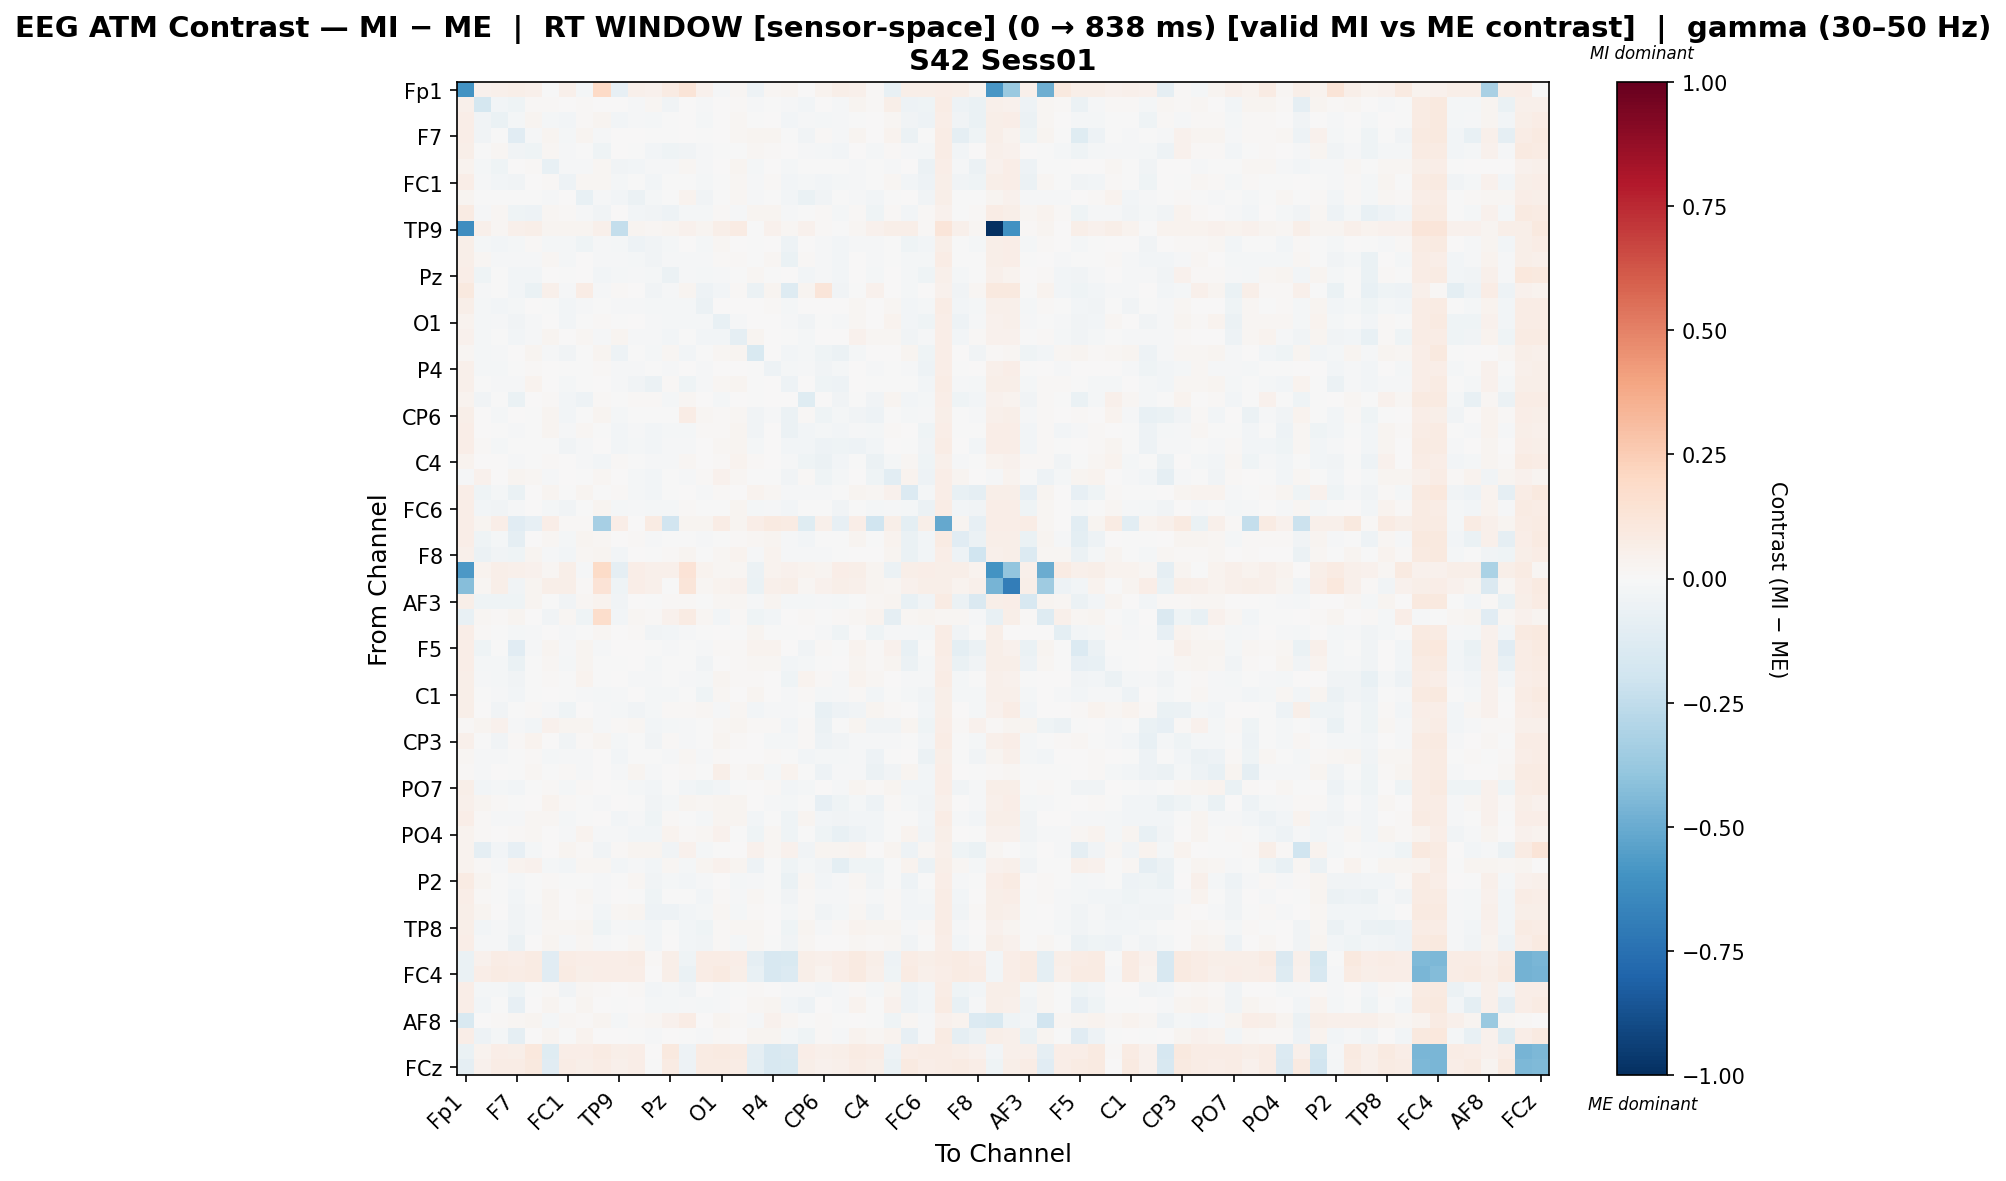

The data file committed next to this chart (first rows):
, Fp1, Fz, F3, F7, FT9, FC5, FC1, C3, T7, TP9, CP5, CP1, Pz, P3, P7, O1, Oz, O2, P4, P8, TP10, CP6, CP2
Fp1, -0.5973, 0.0436, 0.05337, 0.06006, 0.05393, -0.002767, 0.05168, -0.01728, 0.1986, -0.08088, 0.05393, 0.0454, 0.08021, 0.1321, 0.04331, -0.01265, 0.02139, -0.0543, 0.01608, 0.02865, 0.006055, 0.03679, 0.06245
Fz, 0.05465, -0.1769, -0.02399, -0.04311, 0.008412, 0.01302, 0.001386, 0.01212, 0.001945, 0.004619, -0.01131, 0.01635, -0.03569, 0.002706, -0.0132, 0.003059, 0.01348, -0.008185, -0.002539, -0.01104, -0.02893, 0.003446, -0.01367
F3, 0.06284, -0.03492, -0.06486, -0.0165, 0.02955, -0.017, -0.02725, 0.01285, 0.02587, -0.02615, -0.01531, -0.02116, -0.0004663, 0.004378, -0.02312, 0.006486, 0.02172, -0.004528, 0.003012, -0.02452, -0.01106, -0.02054, -0.01495
F7, 0.0648, -0.03554, -0.0019, -0.1157, -0.008118, 0.02819, -0.01848, 0.0235, -0.01021, 0.00528, 0.0009545, -0.005689, -0.005527, 0.002477, -0.006296, 0.00639, 0.01774, 0.02594, 0.02646, -0.004444, -0.03906, 0.01175, -0.008553
FT9, 0.05921, -0.006646, 0.01583, -0.03753, -0.0432, 0.01632, -0.008017, -0.003654, -0.04505, 0.005305, -0.004738, -0.03122, -0.03947, -0.0383, -0.0152, -0.007596, -0.0004907, 0.01838, 0.01224, 0.002406, -0.008094, -0.01814, -0.02475
FC5, 0.03603, -0.01661, -0.04587, 0.005051, 0.01545, -0.07791, -0.009878, -0.01092, 0.01652, -0.03748, -0.02743, -0.01031, -0.01053, 0.01897, -0.01432, 0.003122, 0.02444, -0.02138, 0.004715, -0.02093, -0.004989, -0.00561, -0.002401
FC1, 0.06392, -0.008775, -0.02952, -0.03511, 0.004929, 0.01095, -0.0543, 0.01733, 0.02, -0.01944, -0.004893, -0.02937, -0.001809, -0.0009796, -0.01984, -0.00411, 0.02152, -0.01504, 0.01297, -0.03082, -0.02299, -0.02364, -0.02313
C3, 0.03111, -0.005949, -0.003389, -0.003271, -0.002386, -0.008902, 0.001197, -0.07795, -0.01139, -0.02767, -0.05798, -0.01973, -0.006112, 0.03639, -0.03302, -0.0009429, 0.01677, -0.01169, -0.006992, -0.02756, -0.06314, -0.03338, -0.005376
T7, 0.08423, -0.01403, 0.01804, -0.0459, -0.05139, 0.01979, 0.01213, -0.01352, -0.03652, 0.00379, -0.02454, -0.0334, -0.05326, -0.01659, -0.02226, 0.01404, -0.01394, 0.02496, 0.02405, -0.01398, -0.002872, 0.007911, -0.01979
TP9, -0.619, 0.05222, 0.02229, 0.04858, 0.0561, 0.03024, 0.02492, 0.02943, 0.04705, -0.2383, 0.0263, 0.01666, 0.02834, 0.04266, 0.03021, 0.05933, 0.08357, -0.002217, 0.04654, 0.01929, 0.04199, 0.007908, -0.0002386
CP5, 0.06183, -0.01972, -0.03108, -0.01574, 0.011, -0.02007, -0.0181, -0.04029, -0.01145, -0.02246, -0.0506, -0.03832, -0.01597, 0.005689, -0.01977, 0.02196, 0.000464, -0.004193, 5.253579494528402e-06, -0.05265, 0.007301, -0.01428, -0.02902
CP1, 0.06094, 0.02099, -0.01175, -0.009532, -0.008816, 0.02068, -0.02078, 0.004198, -0.01065, -0.008297, -0.02017, -0.03552, -0.008796, -0.01348, -0.01308, 0.01514, 0.01447, -0.005508, 0.01856, -0.06687, 0.01242, -0.01282, -0.02424
Pz, 0.06645, -0.04457, -0.006799, -0.02853, -0.02781, 0.00227, -0.003777, 0.004816, -0.02856, -0.01614, -0.009079, -0.01779, -0.05523, -0.009611, -0.02068, -0.008766, -0.003111, 0.02327, -0.001531, 0.003283, -0.02381, -0.009214, -0.02485
P3, 0.09554, -0.01206, -0.006433, -0.0263, -0.06471, 0.05414, -0.01144, 0.07676, -0.01214, 0.01187, 0.007185, -0.03443, -0.01241, 0.03076, -0.05259, -0.02378, 0.009513, -0.05772, 0.02627, -0.1254, 0.02374, 0.1183, -0.03887
P7, 0.06017, -0.01839, -0.02946, -0.02058, 0.003659, -0.001334, -0.0255, -0.01305, -0.007193, -0.01412, -0.01407, -0.02134, -0.01791, -0.02001, -0.05555, 0.005559, 0.004411, 0.004313, 0.009233, -0.02336, 0.002516, 0.004634, 0.001275
O1, 0.03664, -0.02139, -0.01134, -0.03539, -0.01375, 0.00477, -0.02857, -0.002292, 0.01258, -0.003719, 0.004616, -0.01097, -0.02204, -0.01686, -0.01808, -0.07086, -0.01426, 0.0036, 0.005422, -0.01142, -0.03874, -0.006143, -0.01295
Oz, 0.04471, -0.01563, -0.001192, -0.0262, -0.01313, 0.02409, 0.003711, 0.0171, -0.01419, 0.02982, -0.01334, -0.01059, -0.02789, -0.00151, -0.0243, -0.02638, -0.09055, 0.02467, 0.001864, -0.004792, -0.01588, 0.006973, 0.007711
O2, 0.01716, -0.019, -0.01486, 0.007076, 0.03103, -0.009887, -0.03407, -0.005652, 0.02995, -0.0527, -0.007093, -0.0199, 0.02027, -0.02969, -0.001588, 0.0188, 0.03028, -0.1531, 0.005484, -0.02645, -0.01915, -0.04674, -0.05658
P4, 0.0514, -0.02071, -0.01833, -0.005904, 0.01395, 0.00774, -0.006536, -0.006342, 0.01562, -0.01185, -0.01452, -0.006662, -0.01236, 0.004109, -0.009513, 0.001199, 0.004161, -0.005869, -0.0492, -0.02291, -0.01537, -0.03647, -0.01782
P8, 0.05454, -0.005711, -0.01434, -0.009657, 0.03157, 0.004725, -0.02216, -0.0005803, 0.007655, -0.01202, -0.0328, -0.06175, 0.009168, -0.04389, -0.01039, 0.01742, 0.02405, -0.001705, 0.005571, -0.05386, 0.006309, -0.04084, -0.047
TP10, 0.03515, -0.03433, -0.005213, -0.06707, 0.001456, 0.01277, -0.02744, -0.04794, 0.008613, -0.0004431, 0.01465, 0.01091, -0.02055, 0.01869, 0.005864, -0.01761, 0.003234, -0.00346, 0.005805, 0.003486, -0.1207, 0.002094, -0.03704
CP6, 0.0562, 0.00472, -0.02331, 0.00513, -0.004259, 0.02587, -0.02425, -0.005167, 0.02717, -0.01988, -0.00132, -0.005688, -0.007598, 0.07645, 0.01573, 0.01176, 0.01896, -0.03586, -0.01122, -0.05797, 0.0081, -0.04402, -0.0211
CP2, 0.06667, 0.0008991, -0.003916, -0.01327, -0.004225, 0.02459, -0.01374, 0.01598, -0.001319, -0.02591, -0.01224, -0.02667, -0.01839, -0.01878, 0.01091, 0.00807, 0.02427, -0.03452, 0.007555, -0.05635, -0.02991, -0.0197, -0.02932
Cz, 0.06463, 0.009145, -0.02263, -0.00242, -0.0004149, -0.005963, -0.03652, -0.01444, 0.003558, -0.02811, -0.01932, -0.02738, -0.01201, -0.008088, 0.0003041, 0.01947, 0.02848, -0.0172, 0.005691, -0.02555, -0.02644, -0.04844, -0.04406
C4, 0.0329, 0.00716, 0.001187, -0.01423, -0.005795, 0.0141, 0.004498, -0.009429, -0.0245, 0.008481, -0.001315, -0.01145, -0.01358, 0.01852, 0.004108, 0.01275, 0.03775, 0.0119, 0.004107, -0.009181, -0.0426, -0.05581, -0.03052
T8, -0.01546, 0.04006, 0.003451, 0.02792, 0.01567, -0.01186, 0.007282, -0.007612, 0.01738, 0.003938, -0.01709, -0.0274, -0.005622, -0.01159, 0.007935, 0.04319, 0.01679, -0.001335, -0.004085, -0.03392, 0.01449, -0.04377, -0.01654
FT10, 0.06564, -0.04168, -0.02018, -0.06555, 0.005114, 0.02834, -0.007473, 0.02419, -0.001805, 0.008772, -0.01808, -0.02845, -0.004723, 0.006125, -0.01323, 0.00832, 0.005824, 0.03149, 0.01894, -0.01116, -0.01199, -0.01043, -0.005602
FC6, 0.06537, -0.0309, -0.03828, -0.008222, 0.007252, -0.01668, -0.03466, -0.007037, 0.02969, -0.0187, -0.01073, -0.01873, -0.02287, 0.01182, -0.001498, -0.007775, 0.02445, -0.01581, -0.01169, -0.02427, -0.005583, -0.004039, -0.03535
FC2, 0.06739, 0.02442, 0.06959, -0.1152, -0.08266, 0.067, 0.01246, 0.01228, -0.3356, 0.06885, 0.006628, 0.08416, -0.1949, 0.02607, 0.02885, 0.07367, 0.02915, 0.06345, 0.08815, 0.082, -0.1197, 0.04895, -0.08437
F4, 0.0653, -0.04288, -0.01877, -0.09298, 0.001455, 0.02019, -0.01695, 0.02577, 0.01607, 0.001729, 0.01297, -0.009031, -0.00546, -0.001421, -0.01504, -0.004512, 0.01354, 0.01706, 0.02944, -0.01441, -0.03086, -0.00176, -0.001793
F8, 0.05389, -0.05489, -0.03873, -0.04314, 0.02784, -0.009421, -0.02763, 0.02304, 0.02501, -0.02842, 0.001467, -0.006849, 0.01005, 0.0247, -0.006898, 0.01856, 0.03322, -0.008771, 0.0361, -0.01288, -0.01523, -0.009428, -0.007557
Fp2, -0.5764, 0.03261, 0.05692, 0.05428, 0.04449, 0.02299, 0.05826, -0.01497, 0.1908, -0.09124, 0.06525, 0.05386, 0.05357, 0.1341, 0.03401, 0.02162, 0.02165, -0.05528, 0.03181, 0.0459, 0.0325, 0.02937, 0.06611
AF7, -0.4231, 0.01641, 0.06023, -0.03191, 0.03032, 0.05807, 0.06023, 0.009656, 0.1391, -0.0427, 0.06309, 0.05276, -0.003502, 0.1218, 0.02, 0.03646, 0.04355, -0.06877, 0.05376, 0.0621, 0.01835, 0.03996, 0.05533
AF3, 0.06246, -0.04424, -0.04068, -0.04614, 0.02556, -0.002825, -0.03655, 0.0185, 0.03135, -0.03337, 0.001773, -0.003023, 0.01154, 0.01375, -0.006104, 0.02148, 0.02329, -0.01474, 0.02827, -0.01603, -0.01856, -0.008105, -0.02146
AFz, -0.07567, 0.01606, 0.01081, 0.02632, 0.005741, -0.03823, 0.01596, -0.04335, 0.1728, -0.02447, 0.016, 0.008219, 0.03943, 0.08328, 0.016, -0.03054, 0.01344, -0.04136, -0.02532, 0.005686, 0.01349, -0.001925, 0.01345
F1, 0.06972, 0.008708, -0.004732, -0.02262, -0.01303, 0.003484, -0.01416, -0.005557, 0.01747, 0.003332, 0.01299, -0.03646, -0.02932, -0.01418, -0.004393, 0.004099, -0.001546, 0.028, -0.004263, -0.001724, 0.0004589, -0.007934, -0.04264
F5, 0.06417, -0.04492, -0.003719, -0.115, -0.01116, 0.02872, -0.01253, 0.02687, -0.009303, 0.007624, 0.00169, -0.004422, -0.009625, -0.001466, -0.01209, 0.008698, 0.01046, 0.03524, 0.03283, 0.0001195, -0.03839, 0.01477, -0.004549
FT7, 0.06588, -0.01963, -0.02134, -0.06408, -0.00367, 0.01743, -0.02283, 0.02442, -0.0002313, -0.007777, 0.001237, -0.01727, -0.005465, -0.0007339, -0.03362, 0.0008305, 0.0084, 0.01607, 0.02037, -0.02587, -0.01828, -0.003429, 0.0008766
FC3, 0.05761, -0.01201, -0.02194, -0.03672, -0.004604, 0.01473, -0.001566, 0.03575, -0.004085, 0.007592, -0.00826, -0.01326, -0.005388, -0.01042, -0.01754, 0.02678, 0.00831, 0.009192, 0.00748, -0.04613, 0.03329, 0.008723, -0.01251
C1, 0.06189, -0.0006281, -0.01207, -0.02899, -0.001331, 0.005369, -0.004717, -0.009436, -0.01809, -0.008038, 0.005919, -0.02011, -0.02012, -0.00477, -0.04068, 0.0175, 0.003437, 0.03101, 0.002981, -0.008811, 0.01412, -0.02133, -0.01434
C5, 0.05646, 0.006527, -0.03865, -0.006669, 0.009706, -0.01528, -0.04539, 0.005262, -0.01095, -0.0194, -0.03804, -0.01808, 0.009103, 0.01446, 0.02029, -0.01219, 0.0218, -0.02366, -0.009823, -0.009097, -0.001463, -0.07146, -0.04986
TP7, 0.01054, 0.02808, 0.04386, -0.01393, -0.02543, 0.04668, 0.02775, 0.02816, -0.01135, 0.01456, 0.01676, -0.02946, -0.01712, -0.01222, -0.005321, 0.02082, 0.02647, 0.01242, 0.009473, -0.03109, 0.008798, -0.05591, -0.003211
CP3, 0.04823, -0.006972, -0.03829, 0.0136, 0.03607, 0.001678, -0.03144, 0.01177, 0.02636, -0.01969, -0.0003526, -0.03594, 0.01325, -0.01075, -0.006011, 0.02402, 0.008739, 0.00492, -0.01991, -0.02242, 0.01352, -0.05206, -0.03396
P1, 0.02322, -0.0108, -0.01539, -0.001916, 0.01133, -0.01918, -0.00803, -0.009122, 0.001803, -0.02959, -0.005243, -0.001432, -0.01275, 0.01906, -0.01292, 0.01021, 0.0004437, 0.001384, 0.01244, -0.002151, -0.02447, -0.01751, -0.01589
P5, 0.01393, -0.01515, 0.003125, -0.001757, 0.01775, -0.0007137, 0.01016, -0.01209, 0.00478, -0.01264, 0.02531, -0.01127, 0.001594, 0.01413, -0.005674, 0.05551, 0.008843, 0.02991, -0.01608, 0.03502, -0.002826, -0.05226, -0.01036
PO7, 0.06063, -0.0295, -0.02213, -0.02912, -0.003394, 0.01367, -0.02086, 0.01399, 0.006234, -0.001417, -0.01725, -0.0268, -0.003428, -0.02443, -0.04039, -0.02625, -0.003098, 0.003948, 0.01509, -0.03073, -0.02121, 0.002638, -0.009535
PO3, 0.05095, 0.02777, 0.009837, -0.001953, 0.006936, 0.03227, 0.008822, -0.007513, -0.01424, 0.000744, -0.00781, -0.03378, -0.02324, 0.02945, 0.01963, 0.02971, 0.03068, 0.00146, -0.01404, -0.01859, -0.002748, -0.08053, -0.04467
POz, 0.06837, 0.009357, -0.01131, -0.009948, 0.01777, 0.01872, -0.02284, -0.004228, 0.005026, -0.02585, -0.008257, -0.04436, 0.01404, -0.005036, -0.01815, 0.02676, 0.03067, -0.02545, -0.001585, -0.04519, 0.02616, -0.03094, -0.03197
PO4, 0.0326, 0.008955, 0.005718, 0.00796, 0.02194, 0.003672, -0.009806, 0.03866, -0.01149, -0.01335, -0.02396, -0.0296, 0.03508, 0.01035, 0.01684, 0.04396, -0.005937, -0.04514, 0.02022, -0.04204, -0.007559, -0.04359, -0.07499
PO8, 0.03862, -0.0872, -0.02511, -0.07828, -0.01619, 6.546695734237284e-05, 0.02373, 0.01562, -0.03357, 0.01159, 0.02345, 0.02828, -0.03786, 0.04159, -0.02019, -0.0003613, 0.002523, 0.04206, 0.0189, 0.04151, -0.03433, 0.02844, 0.02418
P6, 0.03689, 0.01445, -0.01404, 0.03217, 0.04188, -0.02268, -0.02794, 0.02189, 0.01683, -0.0306, -0.01304, -0.02587, 0.02272, -0.01853, 0.02824, 0.04663, 0.02409, -0.054, -0.003885, -0.04402, -0.02002, -0.03129, -0.09471
P2, 0.0817, 0.02392, -0.00175, -0.0174, -0.002617, 0.01522, -0.007551, -0.004856, -0.008274, -0.00133, 0.01896, -0.03208, -0.02, -0.02502, -0.01108, 0.004561, -0.01911, -0.0123, -0.004388, -0.0688, 0.01721, -0.02524, -0.01184
CPz, 0.06588, 0.008892, -0.003876, -0.02405, -0.001445, 0.0243, 0.0007926, 0.01952, -0.008786, 0.005133, -0.0004721, -0.04251, -0.007401, -0.003376, -0.0295, 0.008201, -0.01044, 0.01916, -0.003831, -0.03286, 0.009677, -0.009547, -0.0145
CP4, 0.05844, 0.02711, 0.0055, -0.03867, -0.008656, 0.02451, 0.003264, 0.01551, -0.02596, 0.02059, 0.03022, -0.05325, -0.04752, -0.02644, -0.02282, 0.01657, -0.0196, 0.01072, 0.005541, -0.02109, 0.01443, -0.03375, -0.01719
TP8, 0.05701, -0.02602, -0.01182, -0.0382, -0.01503, 0.01756, 0.01674, 0.02508, -0.04214, -0.01032, -0.01866, -0.02362, -0.007245, -0.0294, -0.04399, 0.01391, 0.01662, 0.02023, 0.004631, -0.04177, 0.02516, -0.014, 0.01284
C6, 0.0673, -0.01046, -0.01377, -0.05764, 0.002652, 0.02482, -0.009381, 0.01778, -0.0108, -0.004623, 0.01879, -0.03078, 0.0005244, -0.02634, -0.03423, 0.01394, -0.01976, 0.0176, -0.003542, -0.03519, 0.01763, 0.002164, 0.001121
C2, -0.06929, 0.04672, 0.07275, 0.06633, 0.08468, -0.1125, 0.07652, 0.06504, 0.06744, 0.06663, 0.07054, 0.01383, 0.05803, -0.04683, 0.07099, 0.07564, 0.0636, -0.09353, -0.1571, -0.1538, 0.06172, 0.04691, 0.06697
FC4, -0.0679, 0.06402, 0.08139, 0.07141, 0.08518, -0.1109, 0.08092, 0.06077, 0.06329, 0.06466, 0.06283, 0.0008292, 0.0589, -0.06724, 0.07214, 0.08658, 0.06116, -0.07385, -0.1628, -0.1391, 0.06176, 0.03675, 0.06702
FT8, 0.06588, -0.01885, -0.01846, -0.03995, -0.006024, 0.01555, -0.03178, 0.01564, 0.01196, 0.0004538, 0.01248, -0.02953, -0.01707, -0.0329, 0.001048, -0.01472, -0.004039, 0.01015, 0.007351, -0.01215, -0.01486, -0.02964, -0.01282
F6, 0.06386, -0.02461, -0.002362, -0.08135, 9.99948997806157e-05, 0.02488, -0.007656, 0.02967, 0.002984, -0.003884, 0.0007861, -0.01782, -0.02131, -0.01025, -0.01627, -0.008666, 0.003973, 0.01849, 0.02398, -0.02458, -0.05301, 0.007581, -0.01476
... 4 more rows
